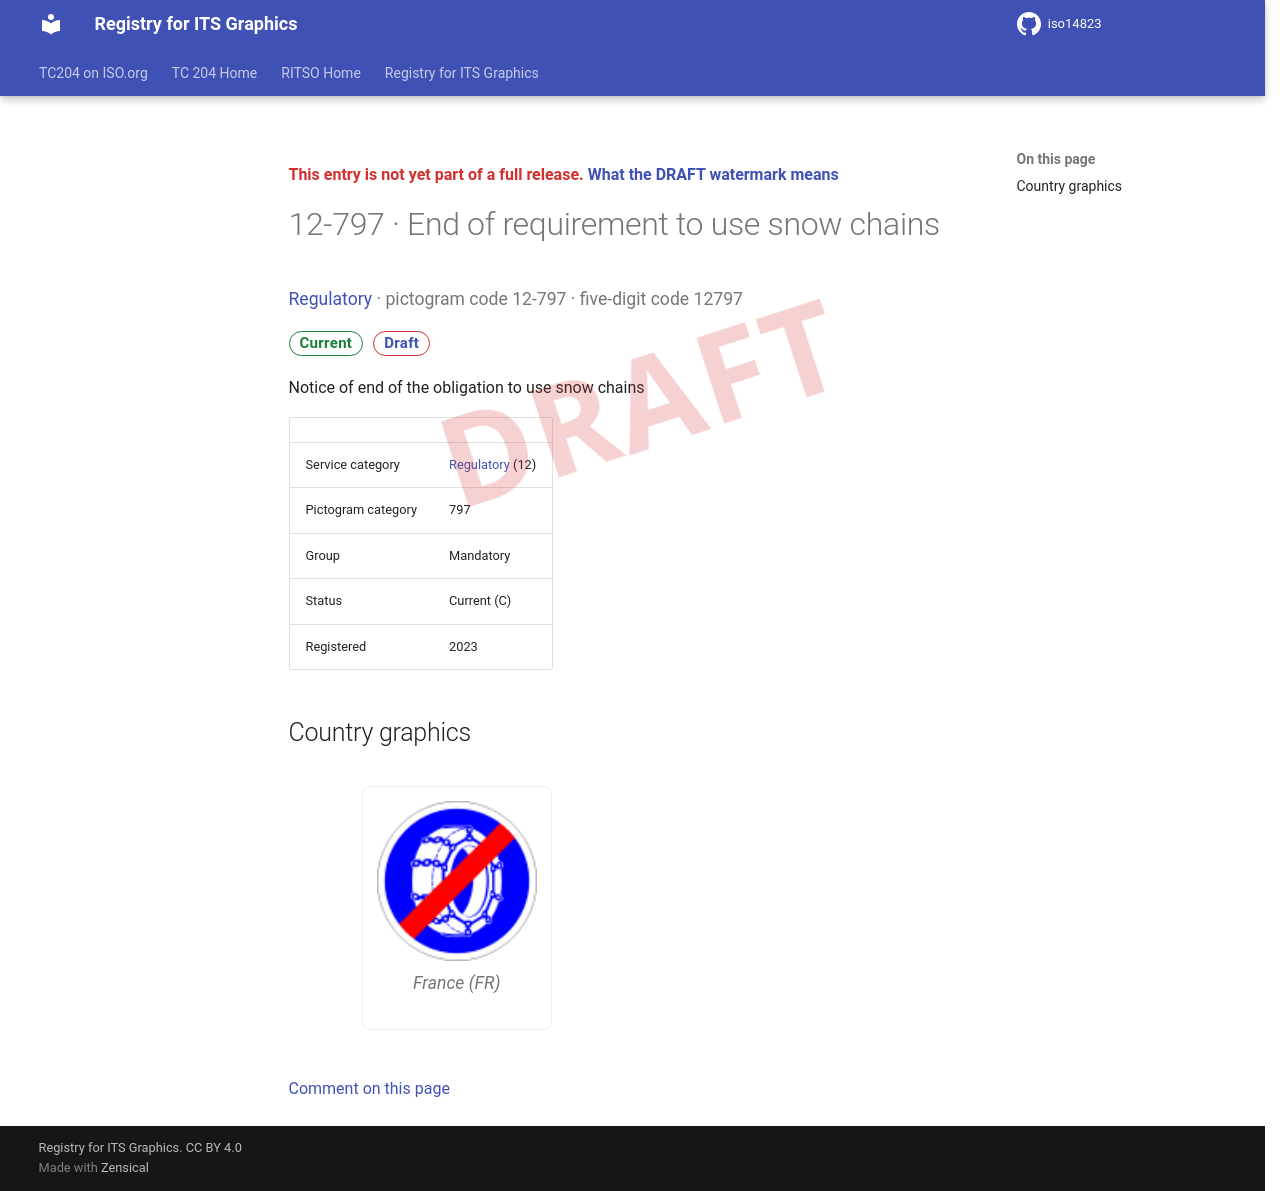

repository: k-vaughn/iso14823 · page: v0.1.0-alpha.1/signs/12-797/index.html · generator: mkdocs

<div class="draft4-watermark" aria-hidden="true"></div>

<p class="draft-note">This entry is not yet part of a full release. <a href="../#draft-watermark">What the DRAFT watermark means</a></p>

# 12-797 · End of requirement to use snow chains

<p class="sign-kicker"><a href="../categories/12/">Regulatory</a> · pictogram code 12-797 · five-digit code 12797</p>
<p class="sign-chips"><span class="chip chip-current">Current</span> <a class="chip chip-draft" href="../#draft-watermark">Draft</a></p>
<p>Notice of end of the obligation to use snow chains</p>
| | |
| --- | --- |
| Service category | <a href="../categories/12/">Regulatory</a> (12) |
| Pictogram category | 797 |
| Group | Mandatory |
| Status | Current (C) |
| Registered | 2023 |

## Country graphics

<div class="sign-grid">
<figure class="sign-card">
<img src="../graphics/fr/12-797.png" alt="France graphic for End of requirement to use snow chains (12-797)" loading="lazy">

<figcaption>France (FR)</figcaption>
</figure>
</div>

[Comment on this page](https://github.com/k-vaughn/iso14823/issues/new?template=page-feedback.yml&title=%5BPage+feedback%5D+12-797+%C2%B7+End+of+requirement+to+use+snow+chains&page-title=12-797+%C2%B7+End+of+requirement+to+use+snow+chains&page-path=signs%2F12-797.md)
